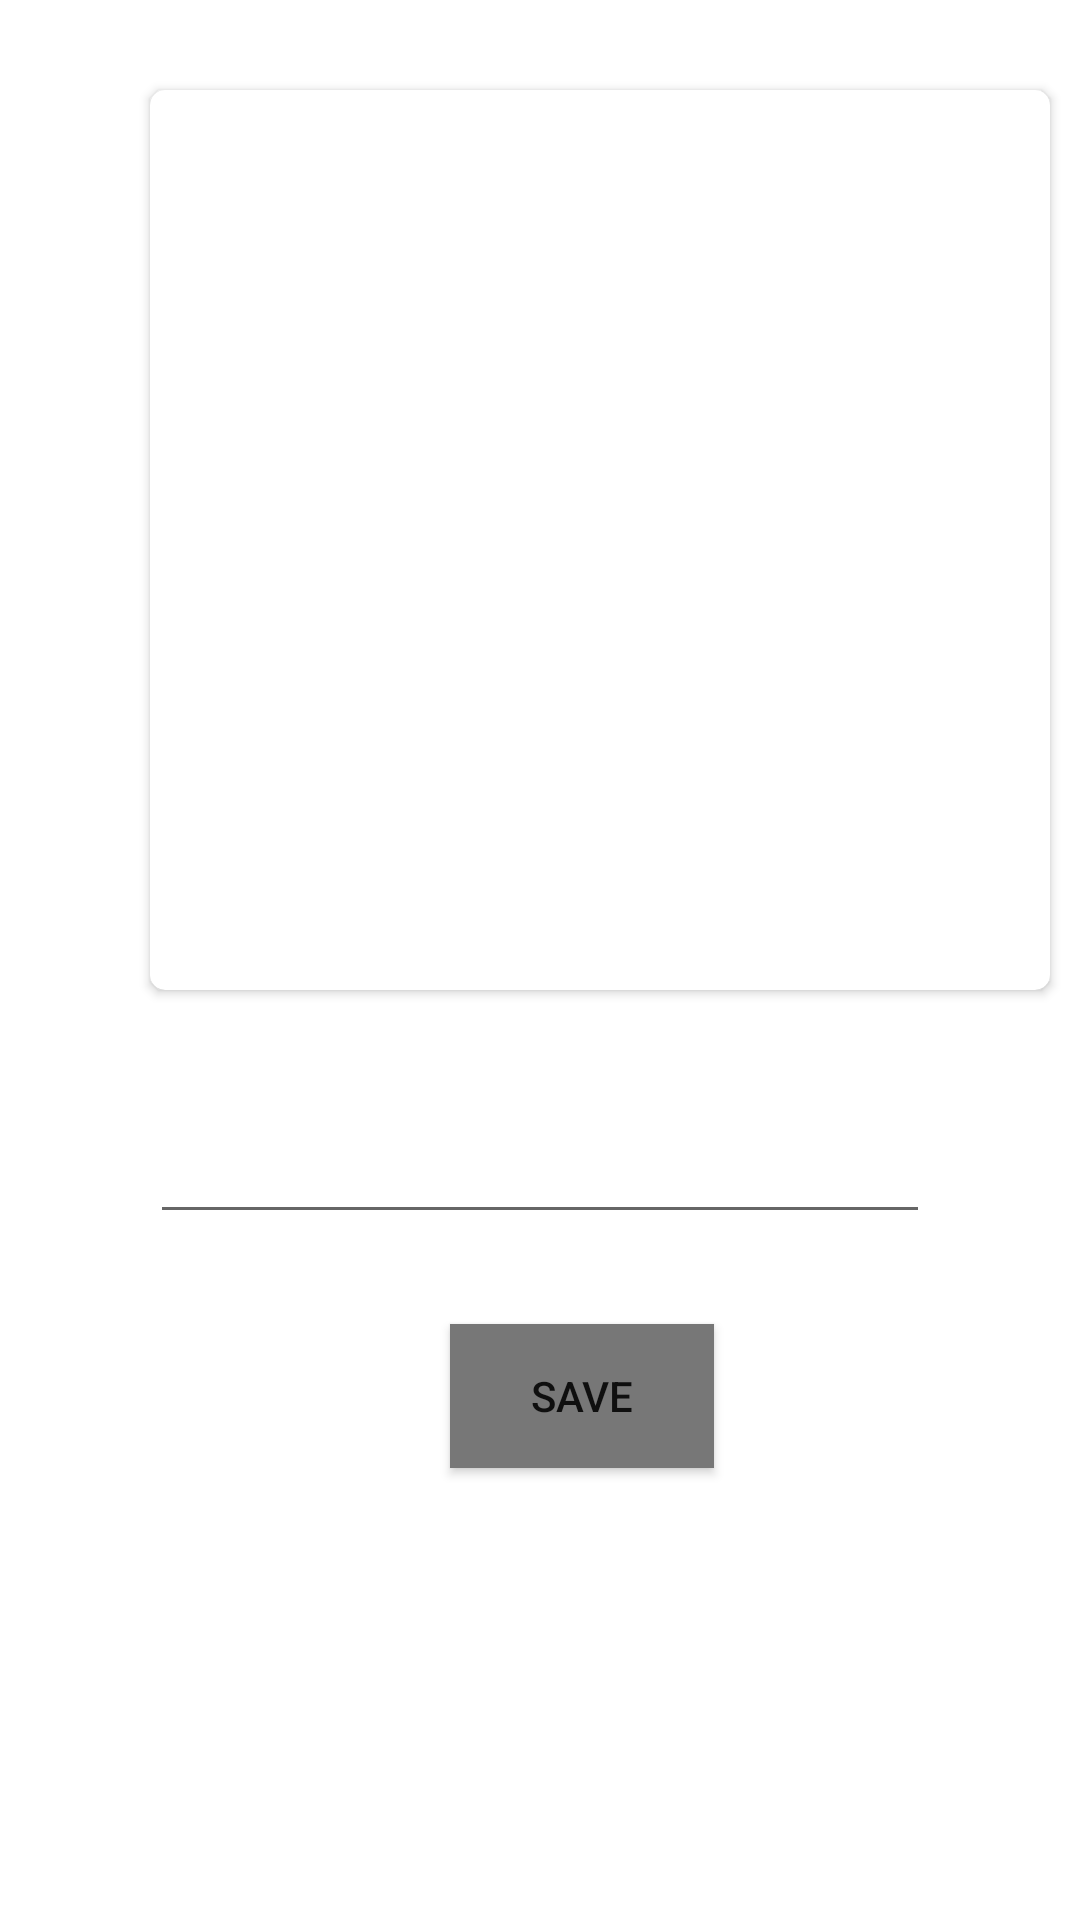

Android layout source for this screen:
<!-- AndroidManifest.xml: application theme AppTheme -->
<!-- res/layout/fragment_adddetail.xml -->
<?xml version="1.0" encoding="utf-8"?>
<RelativeLayout xmlns:android="http://schemas.android.com/apk/res/android"
    xmlns:app="http://schemas.android.com/apk/res-auto"
    xmlns:tools="http://schemas.android.com/tools"
    android:layout_width="match_parent"
    android:layout_height="match_parent"
    tools:context=".home.Adddetail">

    <androidx.cardview.widget.CardView
        android:layout_width="300dp"
        android:layout_height="300dp"
        android:id="@+id/card_view_image"
        android:layout_marginStart="50dp"
        android:layout_marginTop="30dp"
        app:cardCornerRadius="5dp">

    <ImageView
        android:id="@+id/image"
        android:layout_width="match_parent"
        android:layout_height="match_parent"
        android:scaleType="fitXY"
        android:padding="2dp"
        android:src="@drawable/addimage"/>

    </androidx.cardview.widget.CardView>

    <EditText
        android:id="@+id/titleText"
        android:layout_width="match_parent"
        android:layout_height="wrap_content"
        android:layout_below="@id/card_view_image"
        android:layout_marginLeft="50dp"
        android:layout_marginTop="40dp"
        android:textColor="@color/white"
        android:layout_marginRight="50dp"
        android:gravity="center"
        android:textColorHint="@color/white"
        android:hint="Title" />

    <Button
        android:id="@+id/savebtn"
        android:layout_width="wrap_content"
        android:layout_height="wrap_content"
        android:layout_below="@id/titleText"
        android:layout_marginLeft="150dp"
        android:layout_marginTop="30dp"
        android:background="@color/dark_grey"
        android:gravity="center"
        android:text="Save" />


</RelativeLayout>
<!-- resources referenced by this layout -->
<resources>
  <color name="dark_grey">#777777</color>
  <color name="white">#ffffff</color>
  <style name="AppTheme" parent="Theme.MaterialComponents.Light.DarkActionBar">
          
          <item name="colorPrimary">@color/colorPrimary</item>
          <item name="colorPrimaryDark">@color/colorPrimaryDark</item>
          <item name="colorAccent">@color/colorAccent</item>
  
          <item name="windowActionBar">false</item>
          <item name="windowNoTitle">true</item>
      </style>
  <color name="colorPrimary">#6200EE</color>
  <color name="colorPrimaryDark">#3700B3</color>
  <color name="colorAccent">#03DAC5</color>
</resources>
